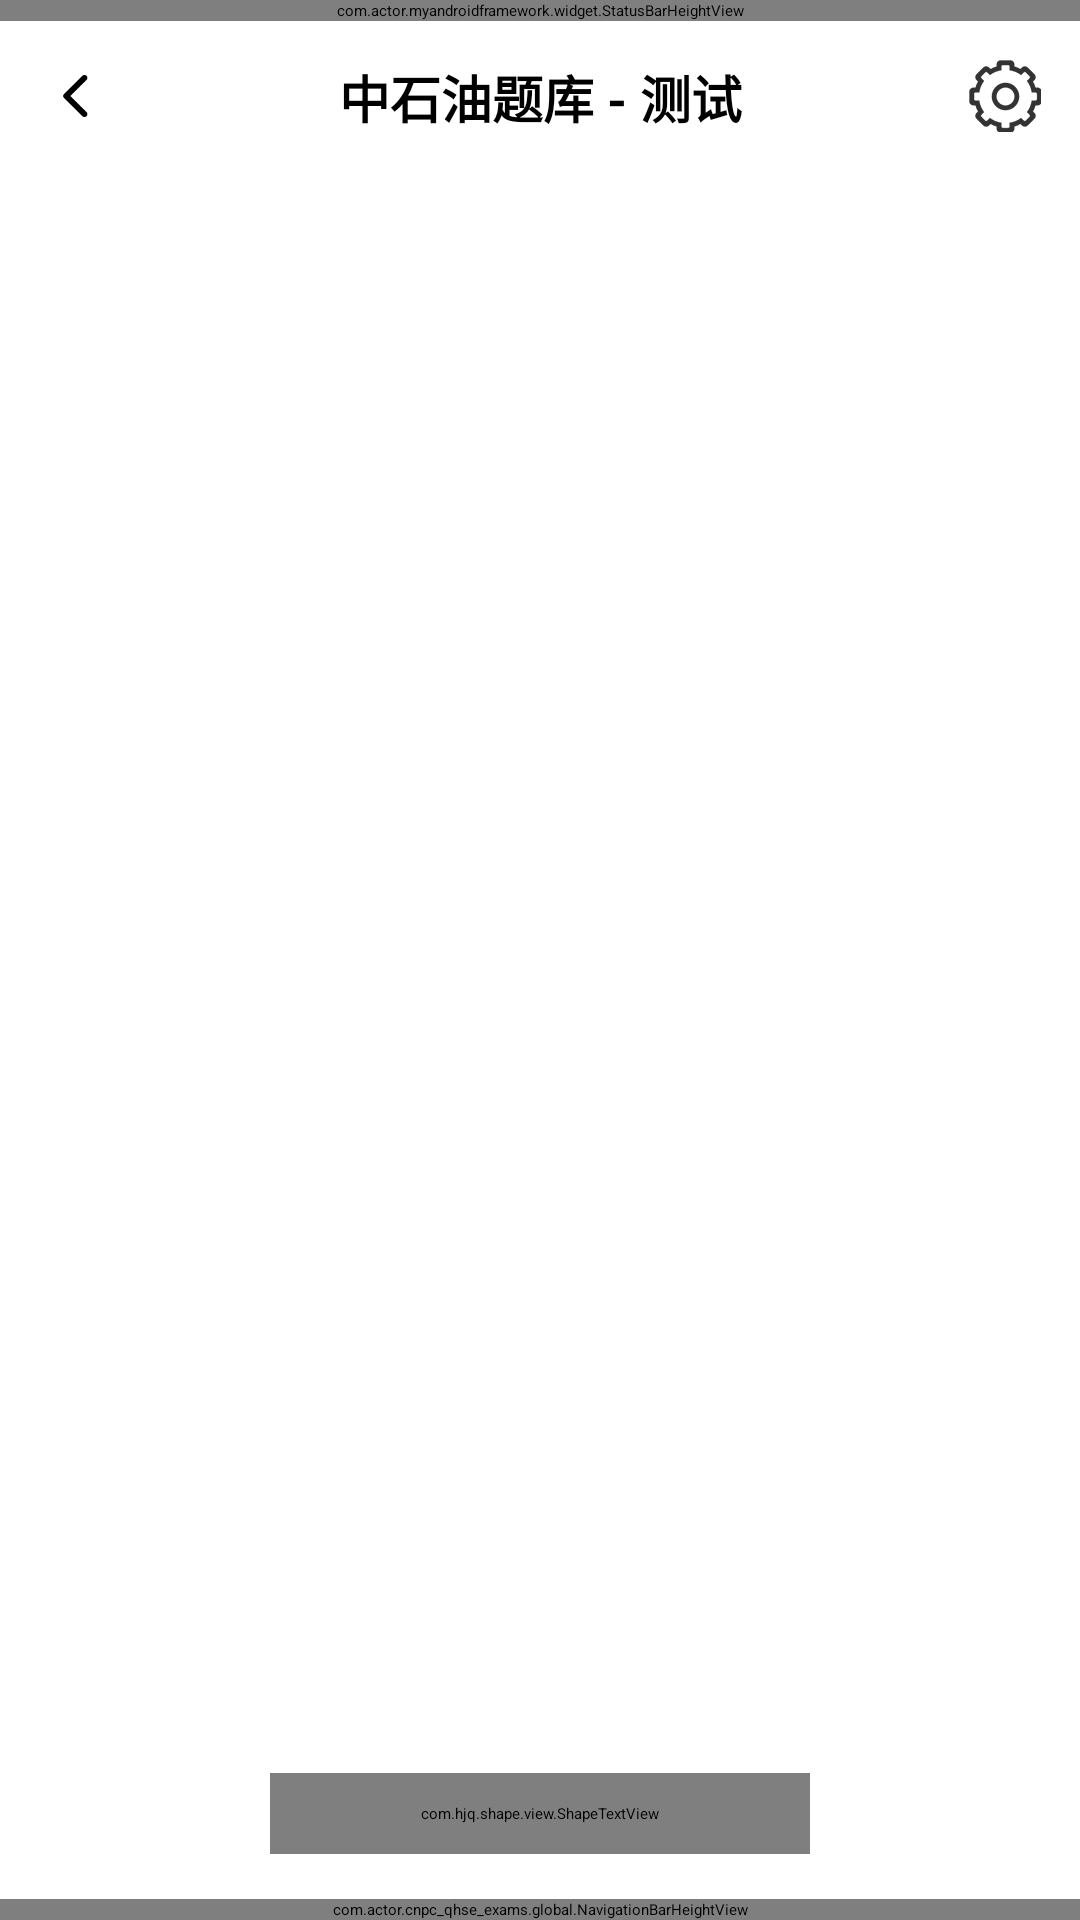

Write the Android layout XML for this screen, with the resource values it uses.
<!-- AndroidManifest.xml: application theme Theme.CNPC_QHSE_EXAMS -->
<!-- res/layout/activity_exam.xml -->
<?xml version="1.0" encoding="utf-8"?>
<androidx.constraintlayout.widget.ConstraintLayout xmlns:android="http://schemas.android.com/apk/res/android"
    xmlns:app="http://schemas.android.com/apk/res-auto"
    xmlns:tools="http://schemas.android.com/tools"
    android:layout_width="match_parent"
    android:layout_height="match_parent"
    android:background="@color/white"
    tools:context=".activity.ExamActivity">

    <com.actor.myandroidframework.widget.StatusBarHeightView
        android:id="@+id/status_bar"
        android:layout_width="match_parent"
        android:layout_height="wrap_content"
        app:layout_constraintTop_toTopOf="parent" />

    <androidx.appcompat.widget.AppCompatImageView
        android:id="@+id/iv_back"
        android:layout_width="wrap_content"
        android:layout_height="@dimen/title_bar_height"
        android:adjustViewBounds="true"
        android:padding="18dp"
        android:src="@drawable/icon_arrow_left_black2"
        app:layout_constraintStart_toStartOf="parent"
        app:layout_constraintTop_toBottomOf="@id/status_bar" />

    <androidx.appcompat.widget.AppCompatTextView
        android:layout_width="wrap_content"
        android:layout_height="wrap_content"
        android:text="中石油题库 - 测试"
        android:textColor="#ff000000"
        android:textSize="17sp"
        android:textStyle="bold"
        app:layout_constraintBottom_toBottomOf="@id/iv_back"
        app:layout_constraintEnd_toEndOf="parent"
        app:layout_constraintStart_toStartOf="parent"
        app:layout_constraintTop_toTopOf="@id/iv_back" />

    <androidx.appcompat.widget.AppCompatImageView
        android:id="@+id/iv_setting"
        android:layout_width="wrap_content"
        android:layout_height="@dimen/title_bar_height"
        android:adjustViewBounds="true"
        android:padding="13dp"
        android:src="@drawable/icon_setting"
        app:layout_constraintEnd_toEndOf="parent"
        app:layout_constraintTop_toBottomOf="@id/status_bar" />

    <androidx.viewpager2.widget.ViewPager2
        android:id="@+id/view_pager2"
        android:layout_width="match_parent"
        android:layout_height="0dp"
        app:layout_constraintBottom_toTopOf="@id/stv_pre"
        app:layout_constraintTop_toBottomOf="@id/iv_back" />

    <com.hjq.shape.view.ShapeTextView
        android:id="@+id/stv_pre"
        android:layout_width="wrap_content"
        android:layout_height="wrap_content"
        android:layout_marginStart="15dp"
        android:layout_marginBottom="15dp"
        android:paddingStart="20dp"
        android:paddingTop="10dp"
        android:paddingEnd="20dp"
        android:paddingBottom="10dp"
        android:text="上一题"
        android:textColor="@color/white"
        android:textSize="16sp"
        android:visibility="invisible"
        app:layout_constraintBottom_toTopOf="@id/nbhv"
        app:layout_constraintStart_toStartOf="parent"
        app:shape_radius="99dp"
        app:shape_solidColor="@color/green_30E7BB"
        tools:visibility="visible" />

    <com.hjq.shape.view.ShapeTextView
        android:id="@+id/stv_next"
        android:layout_width="0dp"
        android:layout_height="wrap_content"
        android:gravity="center"
        android:paddingTop="10dp"
        android:paddingBottom="10dp"
        android:text="下一题"
        android:textColor="@color/white"
        android:textSize="16sp"
        android:transitionName="@string/transition_name_exam"
        app:layout_constraintEnd_toEndOf="parent"
        app:layout_constraintStart_toStartOf="parent"
        app:layout_constraintTop_toTopOf="@id/stv_pre"
        app:layout_constraintWidth_percent="0.5"
        app:shape_radius="99dp"
        app:shape_solidColor="@color/green_30E7BB" />

    <com.actor.cnpc_qhse_exams.global.NavigationBarHeightView
        android:id="@+id/nbhv"
        android:layout_width="match_parent"
        android:layout_height="wrap_content"
        app:layout_constraintBottom_toBottomOf="parent" />
</androidx.constraintlayout.widget.ConstraintLayout>
<!-- resources referenced by this layout -->
<resources>
  <dimen name="title_bar_height">50dp</dimen>
  <!-- drawable icon_arrow_left_black2: png bitmap (drawable-xxxhdpi, 744 bytes) -->
  <!-- drawable icon_setting: png bitmap (drawable-xxxhdpi, 3504 bytes) -->
  <string name="transition_name_exam">transition_name_exam</string>
  <style name="Theme.CNPC_QHSE_EXAMS" parent="AppThemeForMyAndroidFrameWork">
  
          
  
          <item name="colorPrimary">@color/green_14B9C8</item>
          <item name="colorPrimaryVariant">@color/purple_700</item>
          <item name="colorOnPrimary">@color/white</item>
  
          
          <item name="colorSecondary">@color/teal_200</item>
          <item name="colorSecondaryVariant">@color/teal_700</item>
          <item name="colorOnSecondary">@color/black</item>
  
          
  
          <item name="android:statusBarColor">@color/trans</item>
  
          
      </style>
  <!-- not gathered from this repository: default colours our renderer supplied (Android Studio template values) -->
  <color name="purple_700">#FF3700B3</color>
  <color name="teal_200">#FF03DAC5</color>
  <color name="teal_700">#FF018786</color>
  <color name="black">#FF000000</color>
  <color name="white">#FFFFFFFF</color>
</resources>
